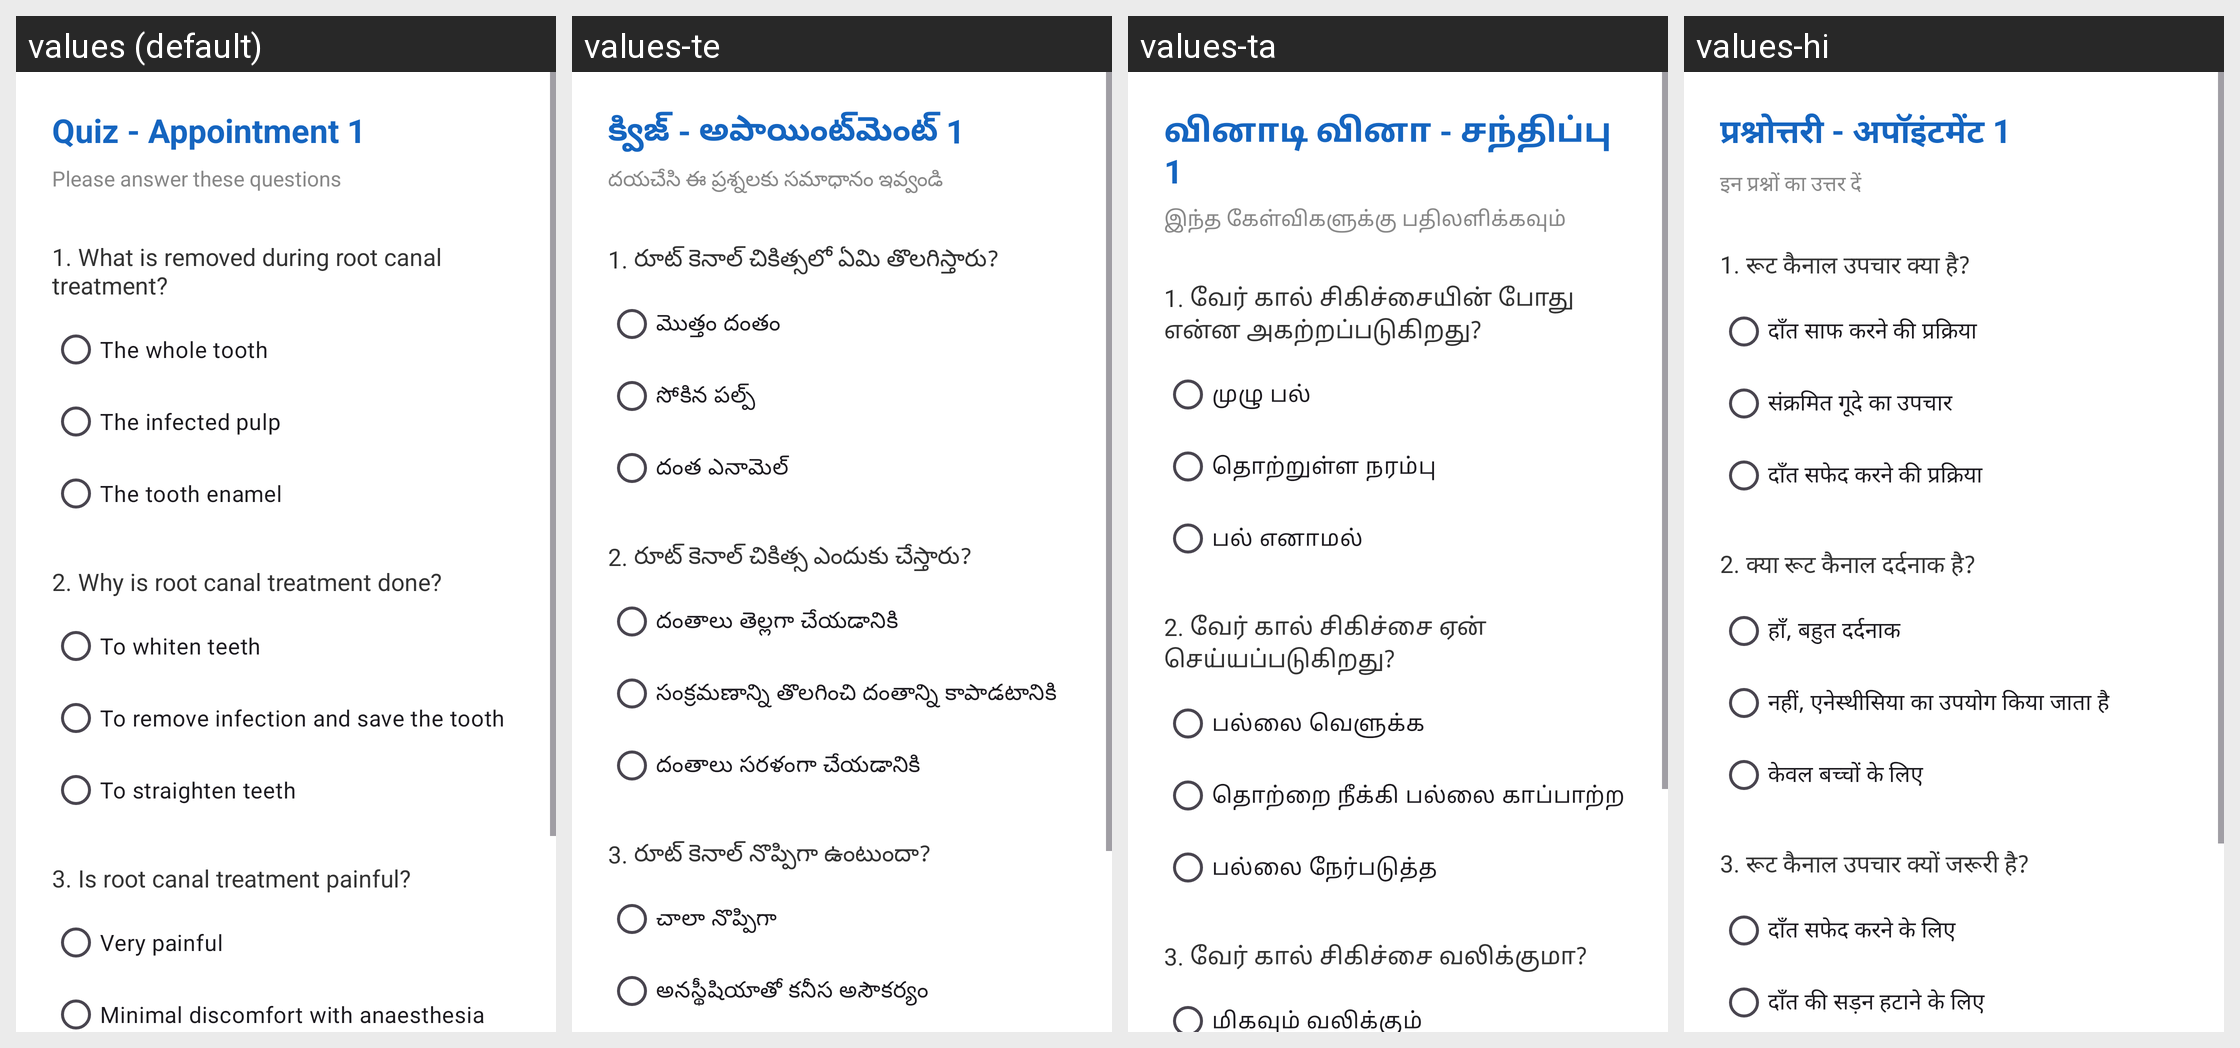

Strings drawn on this Android screen and how each of the app's shown locales translates them:
Android screen res/layout/activity_quiz1.xml rendered under 4 locales, left to right: values (default), values-te, values-ta, values-hi. Device: Nexus 5 (rendered at 1080×1920; each locale shown at half size, 540×960, under a caption strip naming it); theme Theme.RCTEducationApp.
Strings drawn on this screen, with the default value and each locale's value (text and hints the layout hard-codes, and strings that could not be matched under every locale, appear in the picture but are not listed):

quiz1_title
  values: Quiz - Appointment 1
  values-te: క్విజ్ - అపాయింట్‌మెంట్ 1
  values-ta: வினாடி வினா - சந்திப்பு 1
  values-hi: प्रश्नोत्तरी - अपॉइंटमेंट 1

apt1_subtitle
  values: Please answer these questions
  values-te: దయచేసి ఈ ప్రశ్నలకు సమాధానం ఇవ్వండి
  values-ta: இந்த கேள்விகளுக்கு பதிலளிக்கவும்
  values-hi: इन प्रश्नों का उत्तर दें

quiz1_q1
  values: 1. What is removed during root canal treatment?
  values-te: 1. రూట్ కెనాల్ చికిత్సలో ఏమి తొలగిస్తారు?
  values-ta: 1. வேர் கால் சிகிச்சையின் போது என்ன அகற்றப்படுகிறது?
  values-hi: 1. रूट कैनाल उपचार क्या है?

quiz1_q1_a
  values: The whole tooth
  values-te: మొత్తం దంతం
  values-ta: முழு பல்
  values-hi: दाँत साफ करने की प्रक्रिया

quiz1_q1_b
  values: The infected pulp
  values-te: సోకిన పల్ప్
  values-ta: தொற்றுள்ள நரம்பு
  values-hi: संक्रमित गूदे का उपचार

quiz1_q1_c
  values: The tooth enamel
  values-te: దంత ఎనామెల్
  values-ta: பல் எனாமல்
  values-hi: दाँत सफेद करने की प्रक्रिया

quiz1_q2
  values: 2. Why is root canal treatment done?
  values-te: 2. రూట్ కెనాల్ చికిత్స ఎందుకు చేస్తారు?
  values-ta: 2. வேர் கால் சிகிச்சை ஏன் செய்யப்படுகிறது?
  values-hi: 2. क्या रूट कैनाल दर्दनाक है?

quiz1_q2_a
  values: To whiten teeth
  values-te: దంతాలు తెల్లగా చేయడానికి
  values-ta: பல்லை வெளுக்க
  values-hi: हाँ, बहुत दर्दनाक

quiz1_q2_b
  values: To remove infection and save the tooth
  values-te: సంక్రమణాన్ని తొలగించి దంతాన్ని కాపాడటానికి
  values-ta: தொற்றை நீக்கி பல்லை காப்பாற்ற
  values-hi: नहीं, एनेस्थीसिया का उपयोग किया जाता है

quiz1_q2_c
  values: To straighten teeth
  values-te: దంతాలు సరళంగా చేయడానికి
  values-ta: பல்லை நேர்படுத்த
  values-hi: केवल बच्चों के लिए

quiz1_q3
  values: 3. Is root canal treatment painful?
  values-te: 3. రూట్ కెనాల్ నొప్పిగా ఉంటుందా?
  values-ta: 3. வேர் கால் சிகிச்சை வலிக்குமா?
  values-hi: 3. रूट कैनाल उपचार क्यों जरूरी है?

quiz1_q3_a
  values: Very painful
  values-te: చాలా నొప్పిగా
  values-ta: மிகவும் வலிக்கும்
  values-hi: दाँत सफेद करने के लिए
